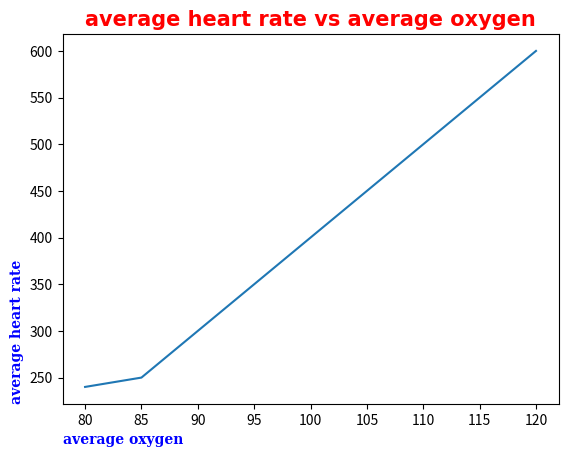

Python code for this plot:
# creating labesls for plot

import matplotlib.pyplot as plt
import numpy as np

x = ([80,85,90,95,100,105,110,115,120])
y =([240,250,300,350,400,450,500,550,600])

#setting font properties via fontdict
font1 ={'family':'serif',
          'color':'blue',
          'weight':'bold',
          'size':10,
          }
font2 ={'family':'times new roman',
          'color':'red',
          'weight':'bold',
          'size':15,
          }

#can also change font position via loc


plt.plot(x,y)
plt.title("average heart rate vs average oxygen", fontdict=font2, loc="center")
plt.xlabel("average oxygen" , fontdict=font1, loc="left")
plt.ylabel("average heart rate", fontdict=font1, loc="bottom")

plt.show()